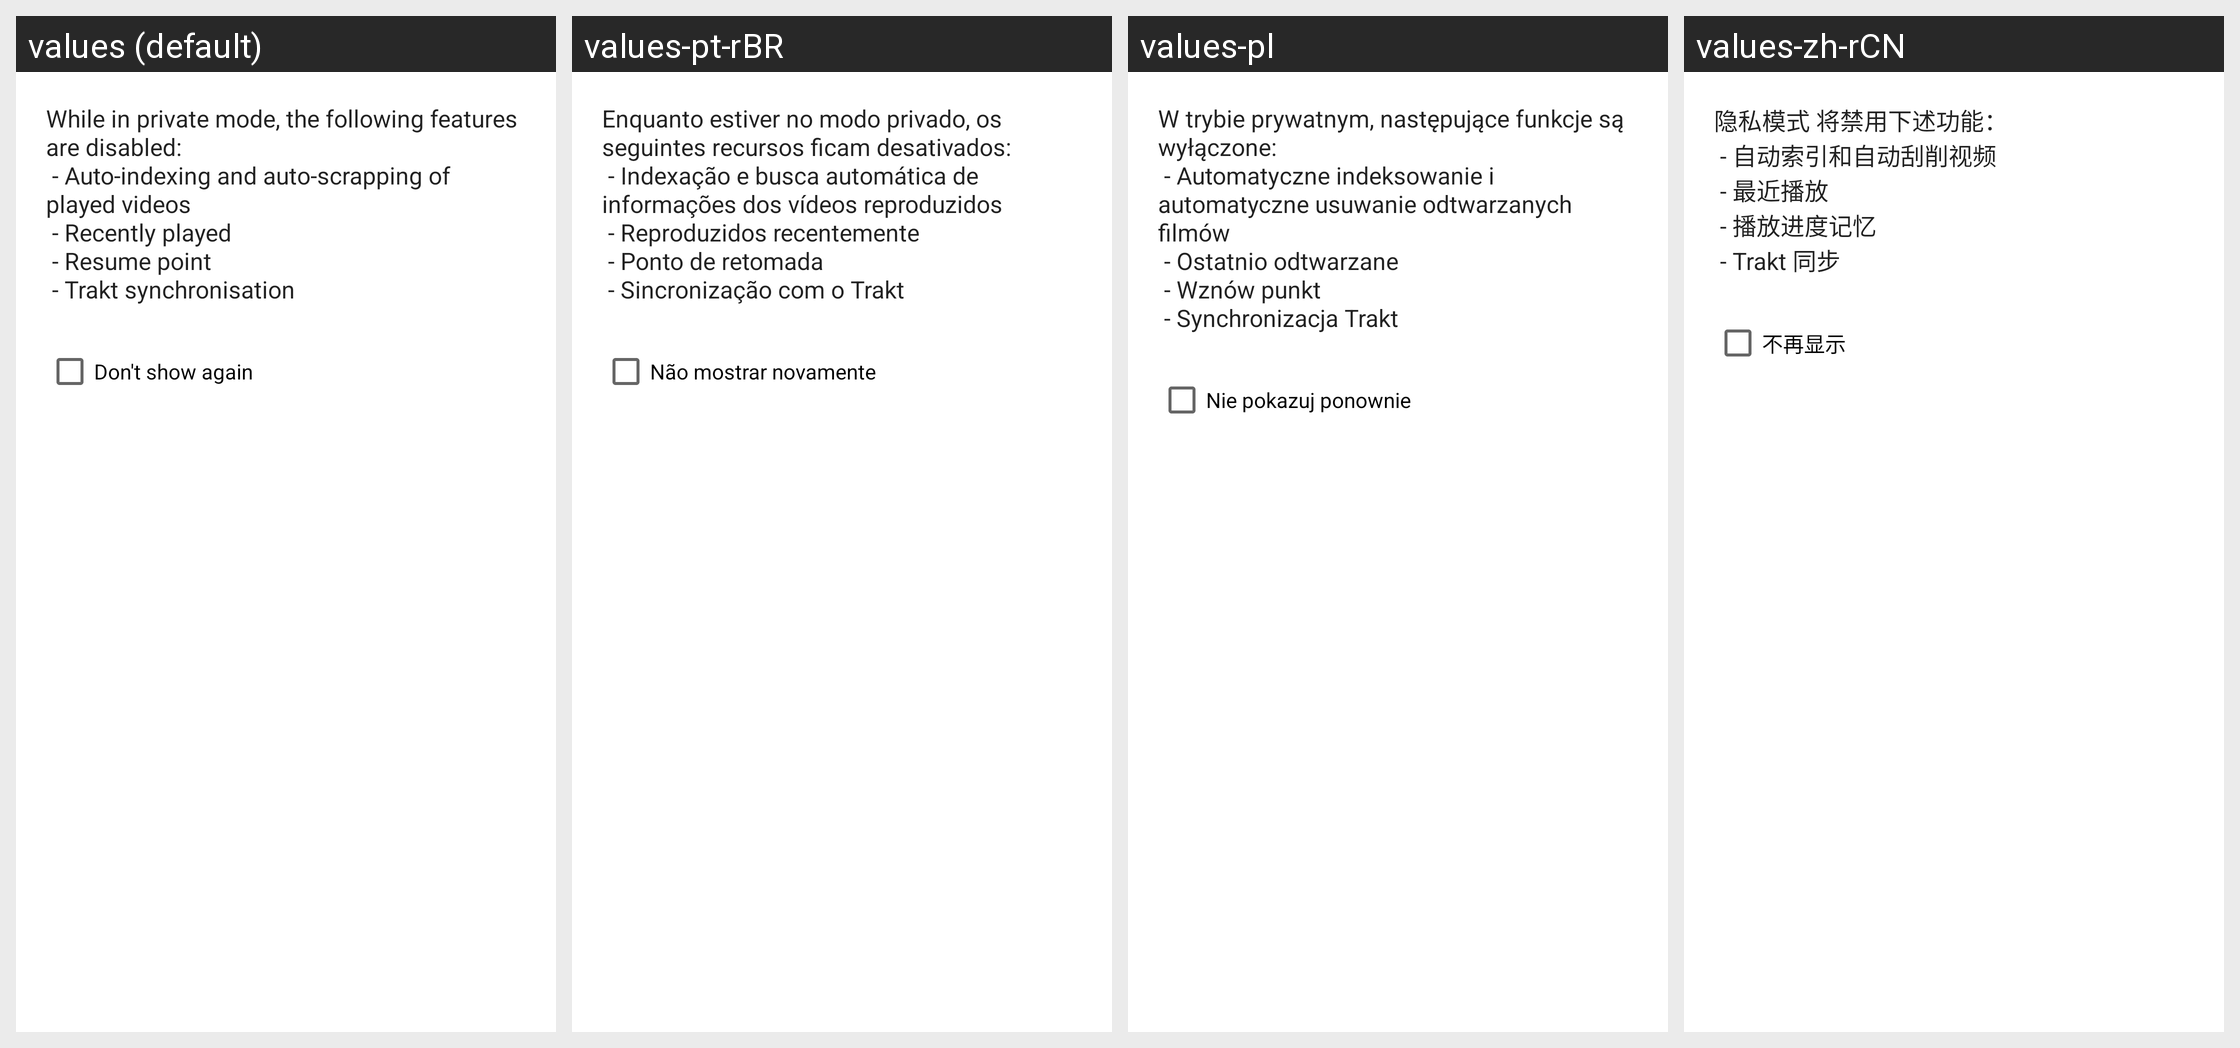

Here is an Android app screen in its default locale and in the app's own translations. Write out the translated-string differences for the strings that appear on this screen.
Android screen res/layout/private_mode_dialog.xml rendered under 4 locales, left to right: values (default), values-pt-rBR, values-pl, values-zh-rCN. Device: Nexus 5 (rendered at 1080×1920; each locale shown at half size, 540×960, under a caption strip naming it); theme Theme.MaterialComponents.DayNight.NoActionBar.
Other locales in the repository, not shown: values-ar, values-cs-rCZ, values-de, values-el-rGR, values-es, values-fa-rIR, values-fr, values-hu-rHU, values-it, values-iw, values-kaa, values-kmr-rTR, values-ko, values-lt-rLT, values-nl, values-or-rIN, values-pt-rPT, values-ru, values-sat-rIN, values-sk-rSK, values-sv-rSE, values-ta-rIN, values-tr-rTR, values-uk-rUA, values-vi-rVN, values-zh-rTW.
Strings drawn on this screen, with the default value and each locale's value (text and hints the layout hard-codes, and strings that could not be matched under every locale, appear in the picture but are not listed):

private_mode_description
  values: While in private mode, the following features are disabled:
       - Auto-indexing and auto-scrapping of played videos
       - Recently played
       - Resume point
       - Trakt synchronisation
  values-pt-rBR: Enquanto estiver no modo privado, os seguintes recursos ficam desativados:
       - Indexação e busca automática de informações dos vídeos reproduzidos
       - Reproduzidos recentemente
       - Ponto de retomada
       - Sincronização com o Trakt
  values-pl: W trybie prywatnym, następujące funkcje są wyłączone:
       - Automatyczne indeksowanie i automatyczne usuwanie odtwarzanych filmów
       - Ostatnio odtwarzane
       - Wznów punkt
       - Synchronizacja Trakt
  values-zh-rCN: 隐私模式 将禁用下述功能：
       - 自动索引和自动刮削视频
       - 最近播放
       - 播放进度记忆
       - Trakt 同步

dont_show_again
  values: Don't show again
  values-pt-rBR: Não mostrar novamente
  values-pl: Nie pokazuj ponownie
  values-zh-rCN: 不再显示
